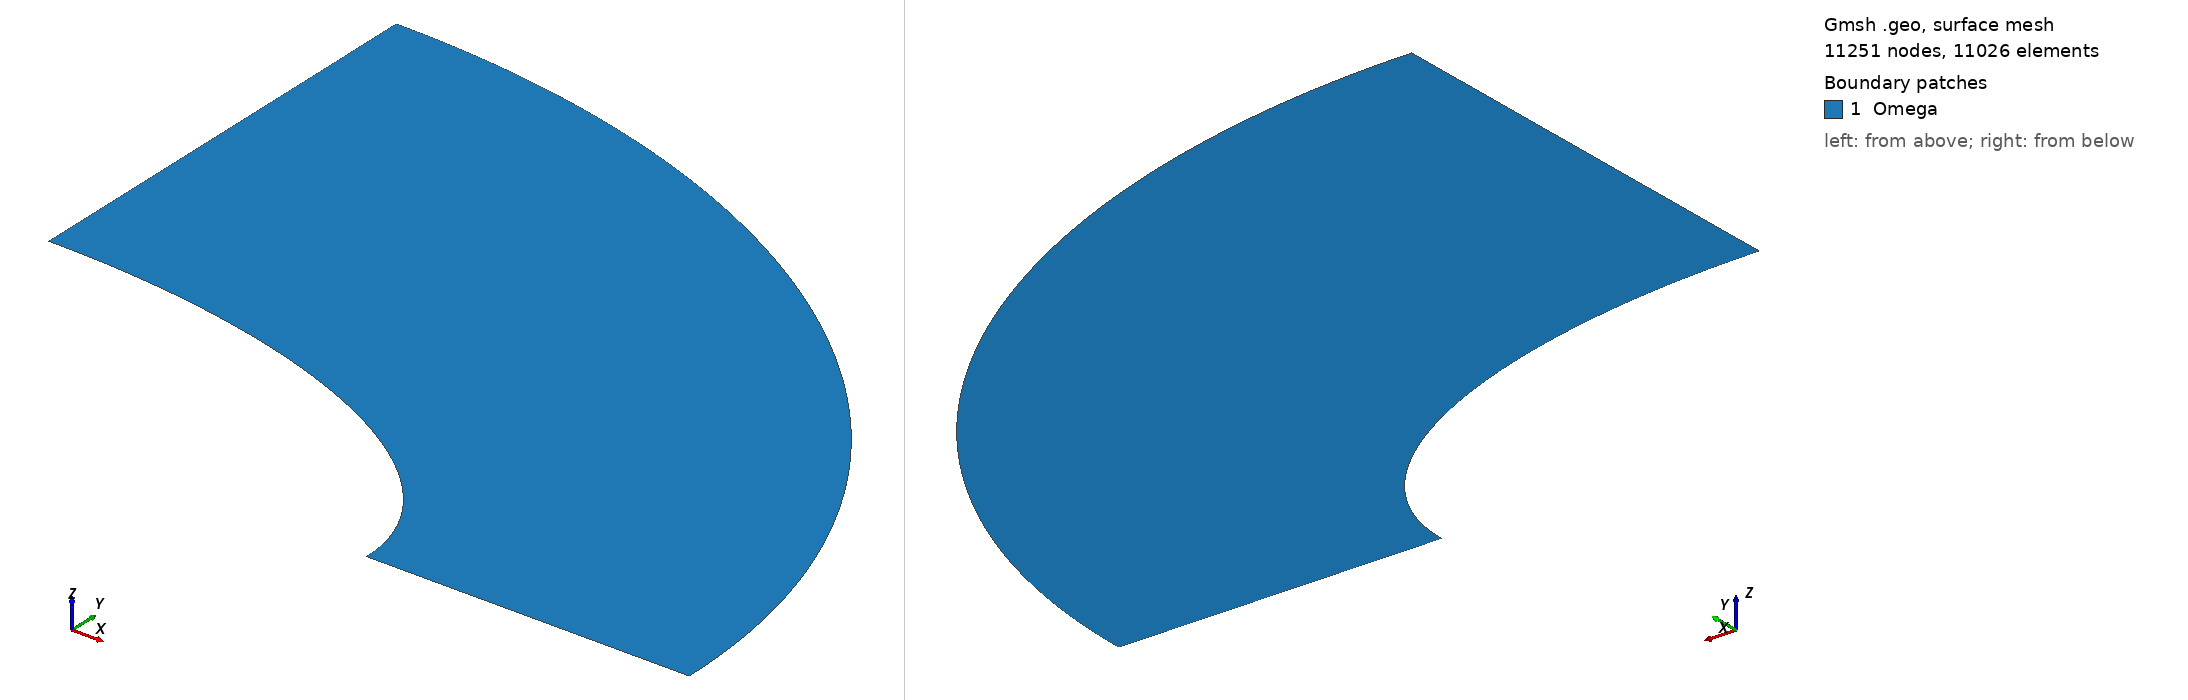

Gmsh geometry script, surface-meshed: 11251 nodes, 11026 surface elements. Boundary patches (legend numbers): 1 Omega. Left view from above one corner, right view from below the opposite corner. Legend entries are the model's physical surfaces. The drawing asked Gmsh for element sizes between 1% and 20% of the model's largest extent; the script's own settings can give other sizes.

=== le1_quad.geo (drawn) ===
h = 0.1;

Point(1) = {0,0,0,h};
Point(2) = {0,1,0,h};
Point(3) = {2,0,0,h};
Point(4) = {3.25,0,0,h};
Point(5) = {0,2.75,0,h};

Ellipse(1) = {2,1,2,3};
Line(2) = {3,4};
Ellipse(3) = {4,1,4,5};
Line(4) = {5,2};

Line Loop(5) = {1,2,3,4};
Plane Surface(1) = {5};

Transfinite Curve {1, 3} = 30*5; 
Transfinite Curve {2, 4} = 15*5; 

Transfinite Surface {1};

Recombine Surface {1};

Physical Line( "AB" ) = {4};
Physical Line( "BC" ) = {3};
Physical Line( "CD" ) = {2};
Physical Line( "DA" ) = {1};

Physical Surface( "Omega" ) = {1};
